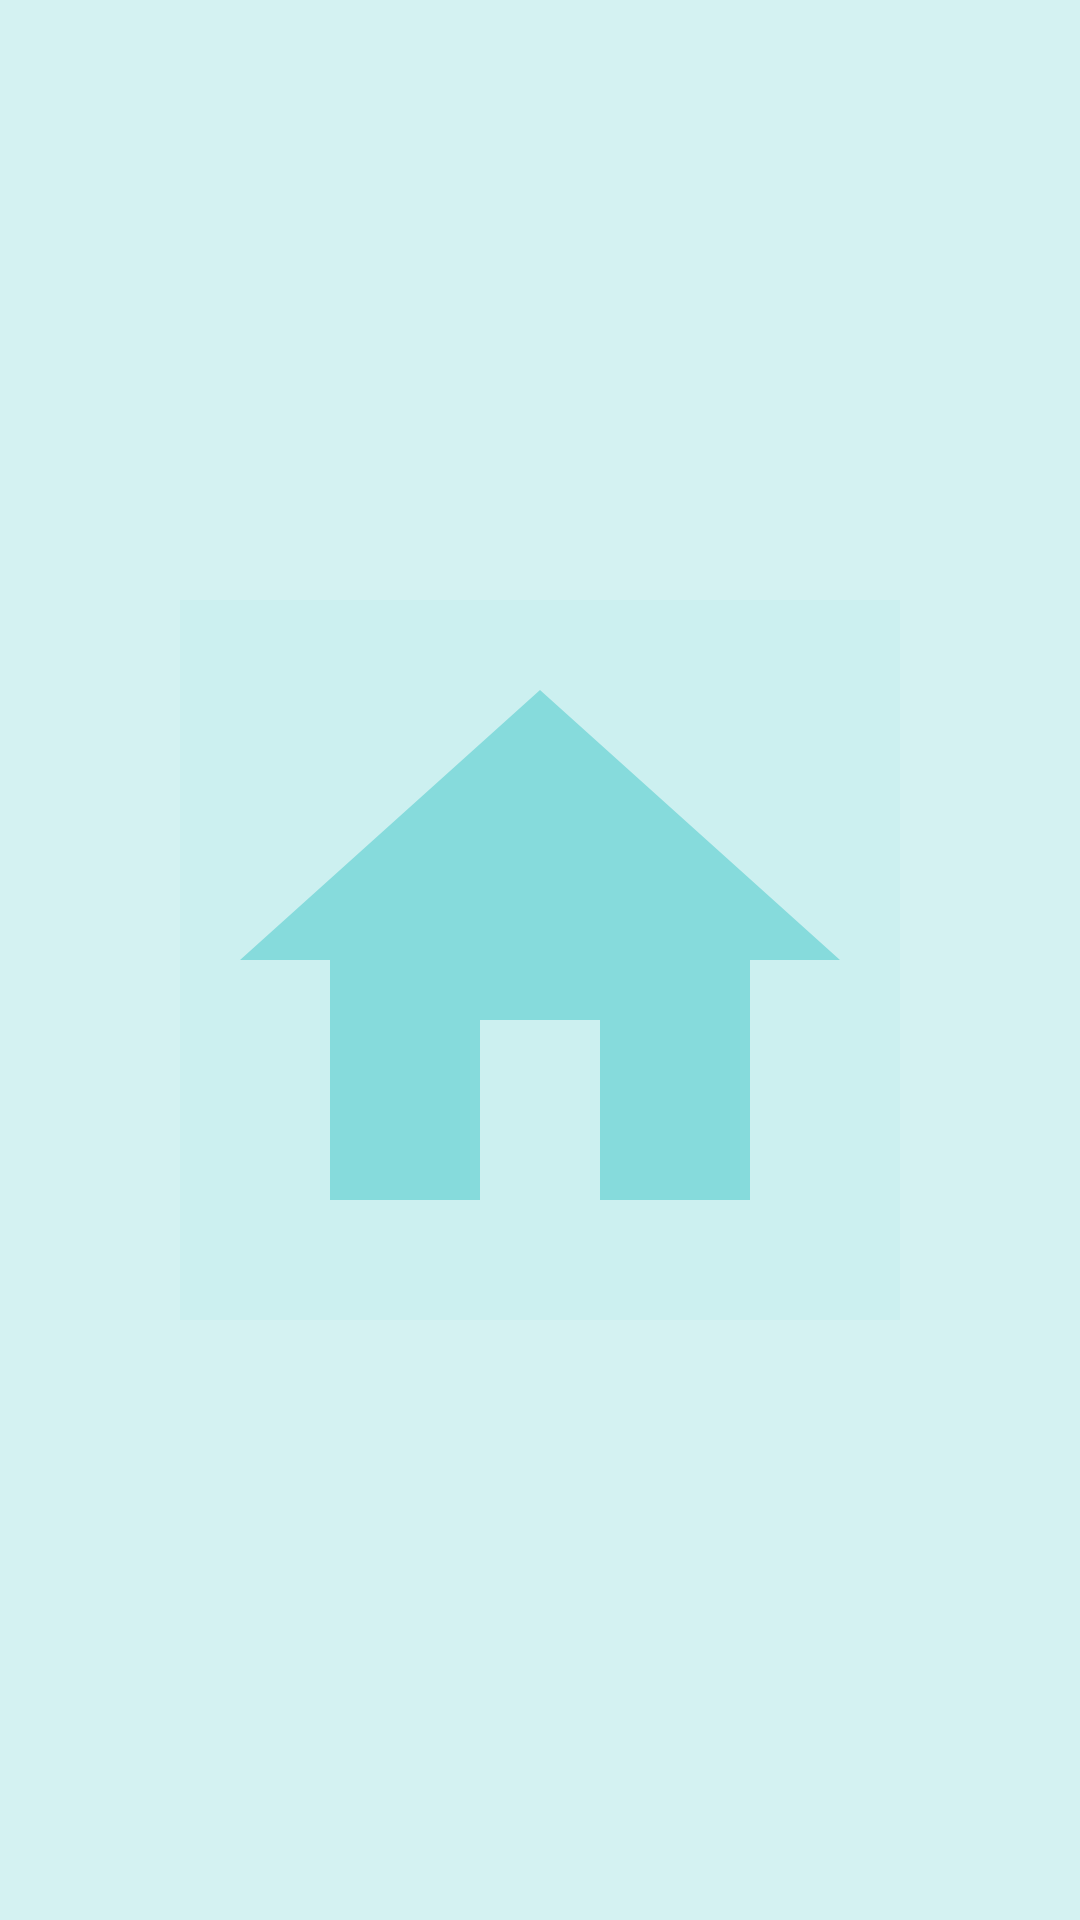

Android layout source for this screen:
<!-- AndroidManifest.xml: application theme AppTheme -->
<!-- res/layout/activity_main.xml -->
<?xml version="1.0" encoding="utf-8"?>
<android.support.constraint.ConstraintLayout
        xmlns:android="http://schemas.android.com/apk/res/android"
        xmlns:tools="http://schemas.android.com/tools"
        xmlns:app="http://schemas.android.com/apk/res-auto"
        android:layout_width="match_parent"
        android:layout_height="match_parent"
        tools:context=".MainActivity">

    <ImageView
            android:src="@drawable/ic_home_placeholder"
            android:layout_width="wrap_content"
            android:layout_height="wrap_content"
            app:layout_constraintBottom_toBottomOf="parent"
            app:layout_constraintLeft_toLeftOf="parent"
            app:layout_constraintRight_toRightOf="parent"
            app:layout_constraintTop_toTopOf="parent"/>

</android.support.constraint.ConstraintLayout>
<!-- resources referenced by this layout -->
<resources>
  <!-- drawable ic_home_placeholder (drawable) -->
  <vector android:height="240dp" android:tint="#86DBDC"
      android:viewportHeight="24.0" android:viewportWidth="24.0"
      android:width="240dp" xmlns:android="http://schemas.android.com/apk/res/android">
      <path android:fillColor="#FF000000" android:pathData="M10,20v-6h4v6h5v-8h3L12,3 2,12h3v8z"/>
  </vector>
  <style name="AppTheme" parent="Theme.AppCompat.Light.NoActionBar">
          
          <item name="colorPrimary">@color/colorPrimary</item>
          <item name="colorPrimaryDark">@color/colorPrimaryDark</item>
          <item name="colorAccent">@color/colorAccent</item>
          <item name="android:background">@color/colorAccentBg</item>
      </style>
  <color name="colorPrimary">#008577</color>
  <color name="colorPrimaryDark">#00574B</color>
  <color name="colorAccent">#89DBDB</color>
  <color name="colorAccentBg">#1A89DBDB</color>
</resources>
